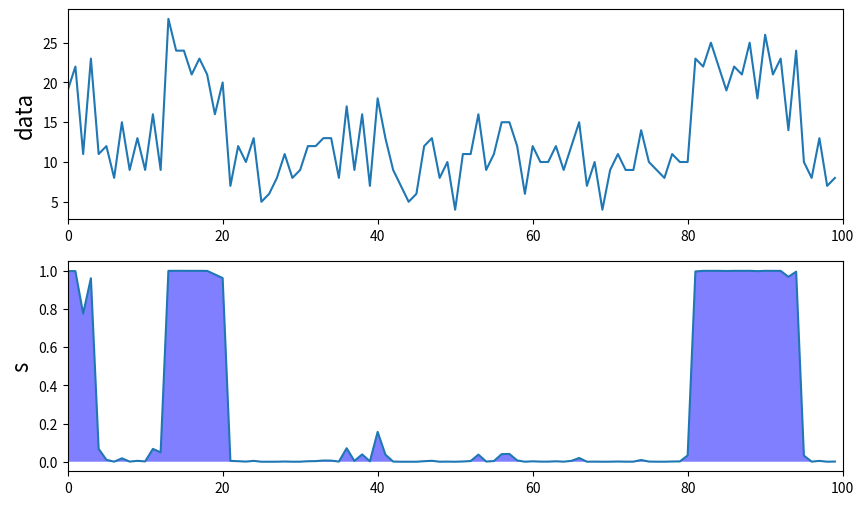

Here is the Python script that generated this plot:
import numpy as np
import matplotlib.pyplot as plt
import scipy

def generate_data(pi, A, lam, N):
    k = A.shape[0]
    S = np.zeros((N, k))
    s = scipy.stats.multinomial.rvs(1, pi)
    S[0] = s
    for i in range(1,N):
        A_selected = A @ s
        s = scipy.stats.multinomial.rvs(1, A_selected)
        S[i] = s
    X = np.zeros(N)
    for i in range(N):
        x = 0
        for j in range(k):
            x += S[i, j] * scipy.stats.poisson.rvs(lam[j])
        X[i] = x
    return X

def E_lambda(a, b):
    return a / b

def E_lambda_log(a, b):
    return scipy.special.digamma(a) - np.log(b)

def E_pi_log(alpha):
    return scipy.special.digamma(alpha) - scipy.special.digamma(sum(alpha))

def p_tilde_s_1(s, alpha):
    return np.exp(s @ E_pi_log(alpha))

def p_tilde_s_n(s_n, s_n_1, beta):
    beta_row = beta @ s_n_1
    return np.exp(s_n @ E_pi_log(beta_row))

def p_tilde_x_n(s_n, x, a, b):
    k = a.shape[0]
    ind = np.argwhere(s_n == 1)[0, 0]
    return np.exp(-E_lambda(a[ind], b[ind]) + x * E_lambda_log(a[ind], b[ind]) - np.log(scipy.special.factorial(x)))

def calculate_posterior_parameters(a, b, alpha, beta, x, maxiter):
    N = x.shape[0]
    k = alpha.shape[0]
    a_hat = np.full(k, a)
    b_hat = np.full(k, b)
    alpha_hat = alpha
    beta_hat = beta
    q_1 = np.zeros((N, k))
    q_2 = np.zeros((N-1, k, k))
    F = np.zeros((N, k))
    B = np.zeros((N, k))
    for _ in range(maxiter):
        # forward
        for i in range(N):
            if i == 0:
                for j in range(k):
                    s_1 = np.zeros(k)
                    s_1[j] = 1
                    F[i, j] = p_tilde_x_n(s_1, x[i], a_hat, b_hat) * p_tilde_s_1(s_1, alpha_hat)
                F[i] = F[i] / F[i].sum()
            else:
                for j in range(k):
                    s_n = np.zeros(k)
                    s_n[j] = 1
                    sum1 = 0
                    for l in range(k):
                        s_n_m1 = np.zeros(k)
                        s_n_m1[l] = 1
                        sum1 += p_tilde_s_n(s_n, s_n_m1, beta_hat) * F[i-1, l]
                    F[i, j] = p_tilde_x_n(s_n, x[i], a_hat, b_hat) * sum1
                F[i] = F[i] / F[i].sum()
        # backward
        for i in range(N-1,-1,-1):
            if i == N-1:
                B[i] = 1/k
            else:
                for j in range(k):
                    s_n = np.zeros(k)
                    s_n[j] = 1
                    sum1 = 0
                    for l in range(k):
                        s_n_p1 = np.zeros(k)
                        s_n_p1[l] = 1
                        sum1 += p_tilde_x_n(s_n_p1, x[i+1], a_hat, b_hat) * p_tilde_s_n(s_n_p1, s_n, beta_hat) * B[i+1, l]
                    B[i, j] = sum1
                B[i] = B[i] / B[i].sum()
        # update parameters of S
        q_1 = F * B
        q_1_sum = np.sum(q_1, axis=1)
        for i in range(k):
            q_1[:, i] = q_1[:, i] / q_1_sum
        for i in range(1, N):
            for j in range(k):
                s_n_m1 = np.zeros(k)
                s_n_m1[j] = 1
                for l in range(k):
                    s_n = np.zeros(k)
                    s_n[l] = 1
                    q_2[i-1, j, l] = p_tilde_x_n(s_n, x[i], a_hat, b_hat) * p_tilde_s_n(s_n, s_n_m1, beta_hat) * F[i-1, j] * B[i, l]
            q_2[i-1] = q_2[i-1] / q_2[i-1].sum()
        # lambda
        a_hat = q_1.T @ x + a
        b_hat = np.sum(q_1, axis=0) + b
        # pi
        alpha_hat = q_1[0] + alpha
        # beta
        beta_hat = np.sum(q_2, axis=0) + beta
    return q_1, a_hat, b_hat, alpha_hat, beta_hat

def plot_sampled_data(ax, x, N):
    ax.plot(x)
    ax.set_ylabel("data", fontsize=16)
    ax.set_xlim([0, N])

def plot_parameters_of_s(ax, s_params, N):
    x = np.arange(N)
    ax.plot(x, s_params[:, 1])
    ax.fill_between(x, s_params[:, 1], facecolor='blue', alpha=0.5)
    ax.set_ylabel("s", fontsize=16)
    ax.set_xlim([0, N])

if __name__  == "__main__":
    k = 2
    # parameters for generating data
    pi = np.array([0.5, 0.5])
    A = np.array([[0.9, 0.1], [0.1, 0.9]])
    lam = np.array([10, 20])
    N = 100
    # hyper parameters
    a = 1
    b = 1
    alpha = np.arange(1,k+1)
    beta = np.array([[1, 2],[4, 5]])
    # number of epoch
    maxiter = 30
    x = generate_data(pi, A, lam, N)
    s_params, a_hat, b_hat, alpha_hat, beta_hat = calculate_posterior_parameters(a, b, alpha, beta, x, maxiter)
    A_ave = np.zeros((k, k))
    for i in range(k):
        A_ave[:, i] = beta_hat[:, i] / beta_hat[:, i].sum()
    print(f"lambda true:{lam}, fitted value:{a_hat / b_hat}")
    print(f"A \ntrue:\n{A}\nfitted value:\n{A_ave}")
    print(f"")
    fig = plt.figure(figsize=(10, 6))
    ax1 = fig.add_subplot(211)
    ax2 = fig.add_subplot(212)
    plot_sampled_data(ax1, x, N)
    plot_parameters_of_s(ax2, s_params, N)
    plt.show()
